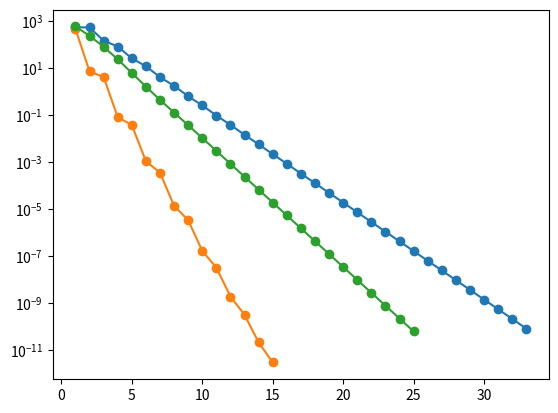

Python code for this plot:
import matplotlib.pyplot as plt
import numpy as np
import math
import time

################################################################ helper functions #######################################################################

def concat_right_side_to_matrix(matrix, right_side):
    new_matrix = np.concatenate((matrix, right_side), axis=1)
    return new_matrix


def find_max_in_column_lower_nonzero (matrix, column_number):
    max = matrix[column_number][column_number]
    index = column_number
    
    for i in range(column_number, len(matrix)):
        if(matrix[i][column_number] > max and matrix[i][column_number] != 0):
            index = i
            max = matrix[i][column_number]
    
    if (max == 0):
        return len(matrix)+1

    return index

def swap_matrix_lines(matrix, first, second):
    tmp = np.copy(matrix[first])
    matrix[first] = matrix[second]
    matrix[second] = tmp
    return matrix

def rotation_for_gauss(matrix, column):
    ind = find_max_in_column_lower_nonzero(matrix, column)
    if(ind == len(matrix)+1):
        return
    return swap_matrix_lines(matrix, column, ind)

################################################################ matrix arithmetics #######################################################################

def divide_line_by_number(matrix, line, number):
    return np.divide(matrix[line], np.full((1, len(matrix[line])), number))
    
def subtract_lines(matrix, first, second):
    matrix[first] = np.add(matrix[first], np.multiply(matrix[second], np.full((1, len(matrix[second])), -1)))
    return matrix

def subtract_lines_divided(matrix, first, second, number):
    matrix[first] = np.add(matrix[first], np.multiply(matrix[second], np.full((1, len(matrix[second])), -1/number)))
    return matrix

def split_LDU(matrix):
    LDU = []
    L = np.zeros_like(matrix)
    D = np.zeros_like(matrix)
    U = np.zeros_like(matrix)

    for i in range(0, len(matrix)):
        D[i][i] = matrix[i][i]
    for i in range(0, len(matrix)):
        for j in range(i+1, len(matrix)):
            U[i][j] = matrix[i][j]

    for i in range(0, len(matrix)):
        for j in range(0, i):
            L[i][j] = matrix[i][j]

    LDU.append(L)
    LDU.append(D)
    LDU.append(U)
    return LDU

def discrepancy(matrix, right_side, u):
    Af = np.dot(matrix, u)
    discrepancy = np.zeros_like(right_side)
    for i in range(len(right_side)):
        discrepancy[i] = right_side[i]-Af[i]

    norm = 0.0
    for i in range(len(right_side)):
        norm += discrepancy[i]*discrepancy[i]

    return math.sqrt(norm)

def iteration_body(matrix, LplusU, Dinv_1, Dinv_2, u_current, right_side):
    i = 0
    arr = [[], []]
    discr = 1
    while (discr > 1e-10):
        u_current = -1*np.dot(np.dot(Dinv_1, LplusU), u_current) + np.dot(Dinv_2, right_side)
        i+=1
        discr = discrepancy(matrix, right_side, u_current)
        arr[0].append(i)
        arr[1].append(discr)
    
    plt.yscale("log")
    plt.plot(arr[0], arr[1], marker='o')
    plt.show()
    return u_current

def pivot_matrix(M):
    m = len(M)

    id_mat = np.eye(m)

    for j in range(m):
        row = max(range(j, m), key=lambda i: abs(M[i][j]))
        if j != row:
            id_mat[j], id_mat[row] = id_mat[row], id_mat[j]

    return id_mat

def lu_decomposition(A):
    n = len(A)

    L = np.zeros_like(A)
    U = np.zeros_like(A)

    P = pivot_matrix(A)
    PA = np.dot(P, A)

    for j in range(n):
        L[j][j] = 1.0

        for i in range(j+1):
            s1 = sum(U[k][j] * L[i][k] for k in range(i))
            U[i][j] = PA[i][j] - s1

        for i in range(j, n):
            s2 = sum(U[k][j] * L[i][k] for k in range(j))
            L[i][j] = (PA[i][j] - s2) / U[j][j]

    return (P, L, U)

################################################################ methods #######################################################################

def gaussian_method(matrix, right_side):
    print(matrix.shape)
    print(right_side.shape)
    system = concat_right_side_to_matrix(matrix, right_side)    
    for i in range(0, len(system)):
        system = rotation_for_gauss(system, i)
        for j in range(i+1, len(system)):
            if(system[j][i] != 0):
                system = subtract_lines_divided(system, j, i, system[i][i]/system[j][i])

    sol = np.zeros(len(right_side))
    for i in range(len(system)-1, -1, -1):
        accum = system[i][len(system[i])-1]
        for j in range(i+1, len(system)):
            accum -= system[i][j]*sol[j]
    
        system[i][len(system)] = accum

        sol[i] = system[i][len(system)]/system[i][i]

    return sol
    
def LU_solver(matrix, right_side):
    PLU = lu_decomposition(matrix)
    right_side = np.dot(PLU[0], right_side)

    system = concat_right_side_to_matrix(PLU[1], right_side)
    sol = np.zeros(len(right_side))
    for i in range(0, len(system)-1):
        accum = system[i][len(system[i])-1]
        for j in range(0, i):
            accum -= system[i][j]*sol[j]
    
        system[i][len(system)] = accum

        sol[i] = system[i][len(system)]/system[i][i]

    for i in range(len(sol)):
        right_side[i][0] = sol[i]

    system = concat_right_side_to_matrix(PLU[2], right_side)
    sol = np.zeros(len(right_side))
    for i in range(len(system)-1, -1, -1):
        accum = system[i][len(system[i])-1]
        for j in range(i+1, len(system)):
            accum -= system[i][j]*sol[j]
    
        system[i][len(system)] = accum

        sol[i] = system[i][len(system)]/system[i][i]

    print(sol)

    return sol



def jacobi(matrix, right_side):
    u = np.zeros_like(right_side)
    LDU = split_LDU(matrix)
    
    Dinv = np.zeros_like(matrix)
    for i in range(len(matrix)):
        Dinv[i][i] = 1/LDU[1][i][i]

    LplusU = np.zeros_like(matrix)
    for i in range(len(matrix)):
        for j in range(len(matrix)):
            LplusU[i][j] = LDU[0][i][j]

    for i in range(len(matrix)):
        for j in range(i+1, len(matrix)):
            LplusU[i][j] = LDU[2][i][j]

    solution = iteration_body(matrix, LplusU, Dinv, Dinv, u, right_side)
    return solution
    
def seidel(matrix, right_side, eps):
    n = len(matrix)
    u = np.zeros(n)  # zero vector
    arr = [[], []]
    
    counter = 0

    converge = False
    while not converge:
        u_new = np.copy(u)
        for i in range(n):
            s1 = sum(matrix[i][j] * u_new[j] for j in range(i))
            s2 = sum(matrix[i][j] * u[j] for j in range(i + 1, n))
            u_new[i] = (right_side[i] - s1 - s2) / matrix[i][i]

        converge = np.linalg.norm(u_new - u) <= eps
        u = u_new
        counter += 1
        arr[0].append(counter)
        arr[1].append(discrepancy(matrix, right_side, u))
    
    plt.yscale("log")
    plt.plot(arr[0], arr[1], marker='o')
    plt.show()
    return u

def relaxation(matrix, right_side, eps):
    u = np.zeros_like(right_side)
    LDU = split_LDU(matrix)
    omega = 1.2
    L = LDU[0]
    D = LDU[1]
    U = LDU[2]
    B   = (- np.linalg.inv(D + omega * L)).dot((omega - 1) * D + omega * U)
    F_b = omega * (np.linalg.inv(D + omega * L)).dot(right_side)

    arr = [[], []]
    k=0
    while (np.linalg.norm(right_side - matrix.dot(u), ord = 2) > eps):
        u = B.dot(u) + F_b
        k += 1
        arr[0].append(k)
        arr[1].append(np.linalg.norm(right_side - matrix.dot(u)))
    
    plt.yscale("log")
    plt.plot(arr[0], arr[1], marker='o')
    plt.show()
    
    return solution

    

################################################################ testing code #######################################################################

b_for_iters = np.zeros(100)
b = np.zeros((100, 1))
for i in range(0, 100):
    b_for_iters[i] = 100-i
    b[i][0] = 100-i

print(b_for_iters)
print(b)
a = np.zeros((100, 100))

for i in range(0, 100):
    a[0][i] = 1

for i in range(1, 99):
    for j in range(i-1, i+2):
        if(i!=j):
            a[i][j] = 1
        else:
            a[i][j] = 10

a[99][98] = 1
a[99][99] = 1

solution = gaussian_method(a, b)
print("Невязка для метода Гаусса с выбором главного элемента =", discrepancy(a, b, solution))
print(solution)
solution = LU_solver(a, b)
print("Невязка для LU_decomposition =", discrepancy(a, b, solution))

solution = jacobi(a, b_for_iters)

solution = seidel(a, b_for_iters, 1e-10)

solution = relaxation(a, b_for_iters, 1e-10)
